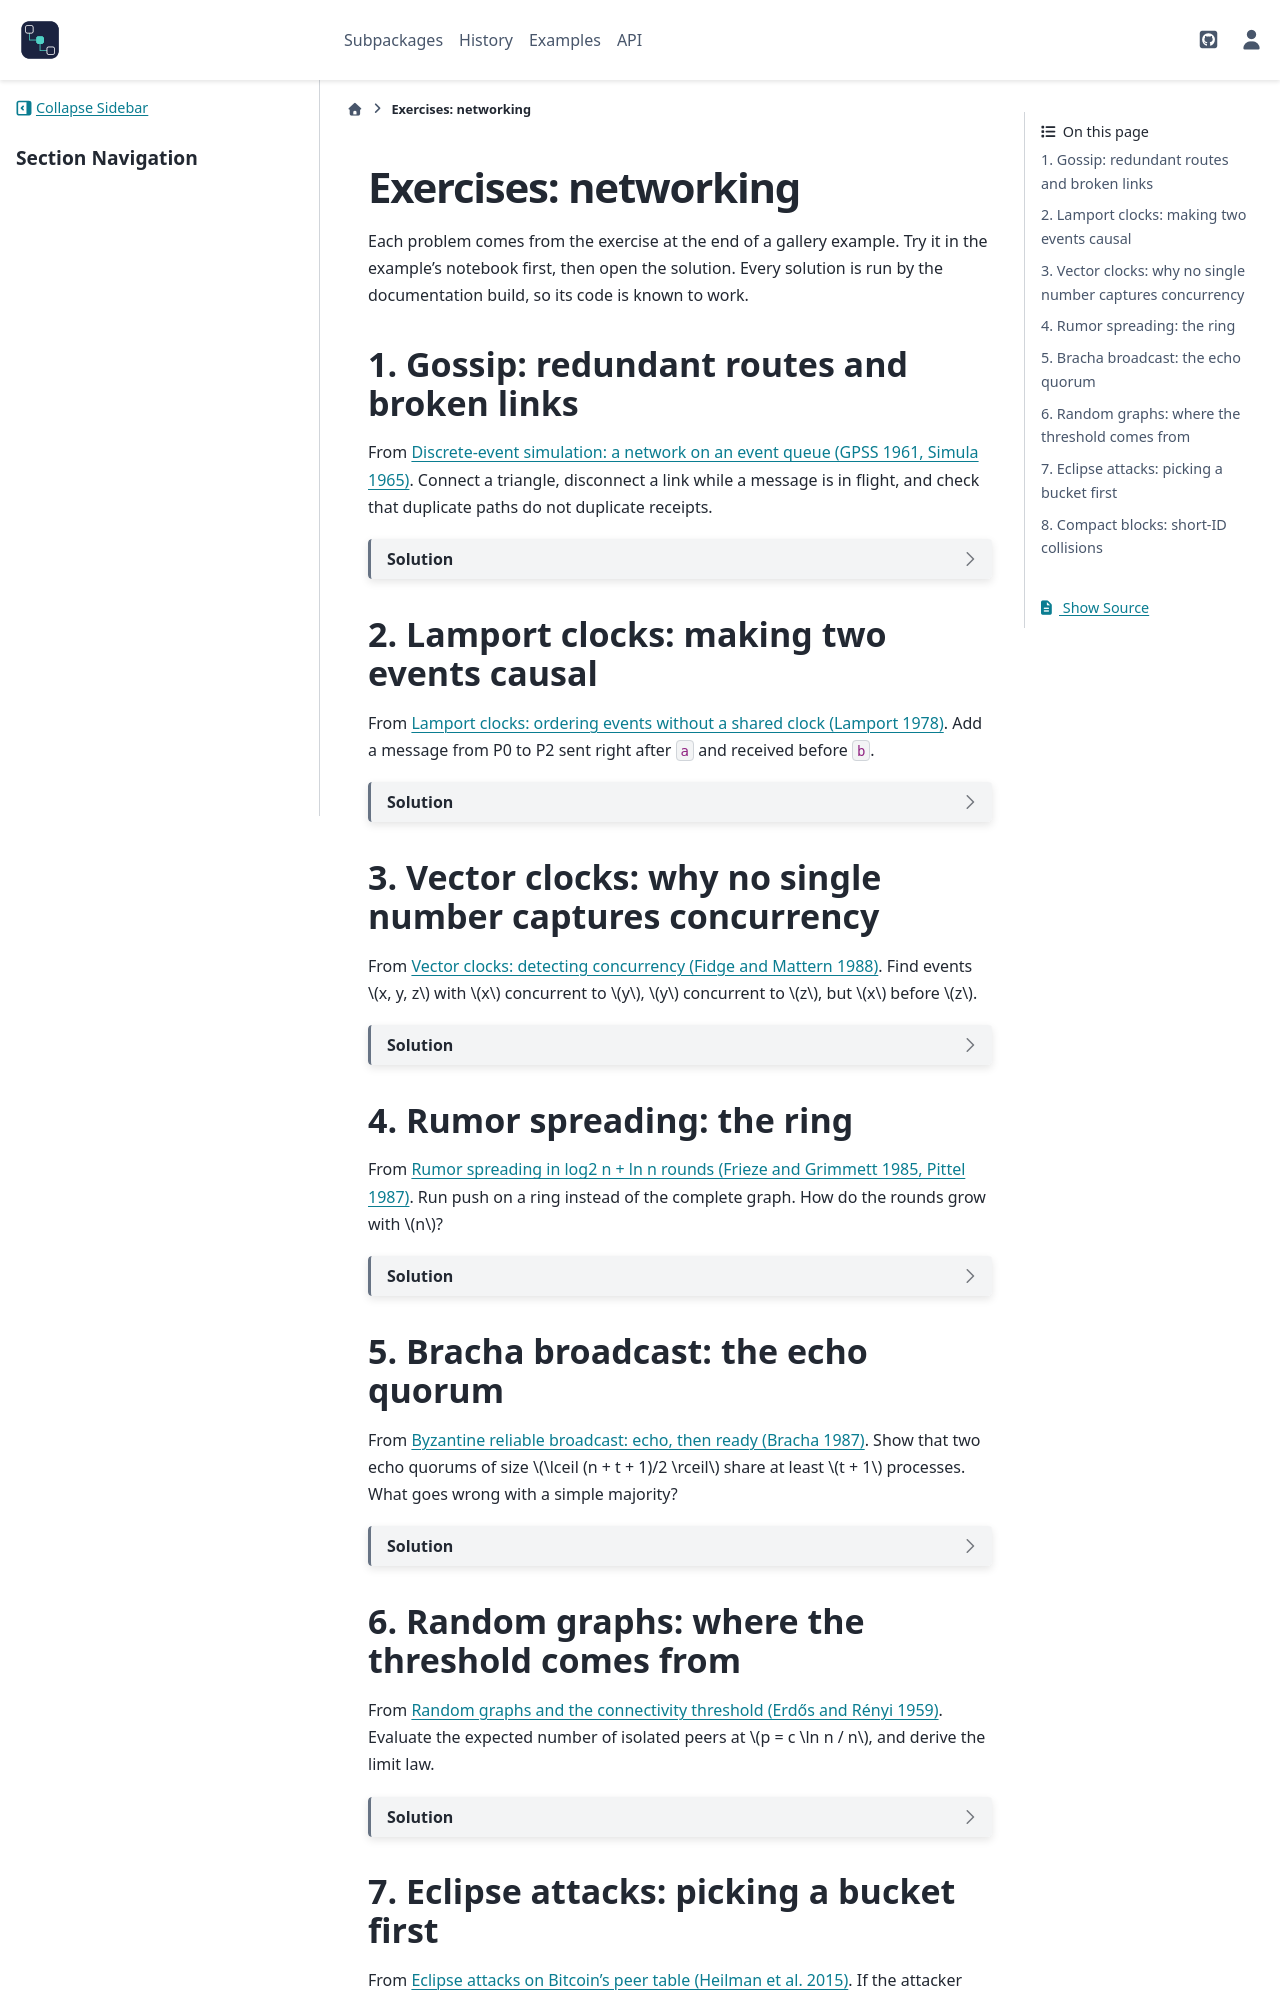

repository: cpoli/blockchainkit · page: exercises/network.html · generator: sphinx

Exercises: networking
=====================

Each problem comes from the exercise at the end of a gallery example. Try it
in the example's notebook first, then open the solution. Every solution is
run by the documentation build, so its code is known to work.

1. Gossip: redundant routes and broken links
--------------------------------------------

From :doc:`/api/gallery/network/events/plot_01_discrete_event_simulation`.
Connect a triangle, disconnect a link while a message is in flight, and
check that duplicate paths do not duplicate receipts.

.. dropdown:: Solution

   .. doctest::

      >>> net = bk.network.SimulatedNetwork(["a", "b", "c"], seed=7)
      >>> for left, right in [("a", "b"), ("b", "c"), ("c", "a")]:
      ...     net.connect(left, right, latency=(2, 4))
      >>> net.broadcast("a", b"news")
      >>> net.disconnect("a", "b")
      >>> _ = net.run()
      >>> sorted(d.recipient for d in net.deliveries)
      ['a', 'b', 'c']

   The direct message to ``b`` is dropped with its link, but the route through
   ``c`` remains, and each peer accepts the payload once. The same seed
   reproduces every time; a different seed can change delays without
   changing who is reached.

2. Lamport clocks: making two events causal
-------------------------------------------

From :doc:`/api/gallery/network/events/plot_02_lamport_clocks`. Add a message
from P0 to P2 sent right after ``a`` and received before ``b``.

.. dropdown:: Solution

   .. doctest::

      >>> history = [
      ...     [("send", "m1"), ("local", "a"), ("send", "m4"), ("receive", "m3")],
      ...     [("receive", "m1"), ("send", "m2")],
      ...     [("receive", "m4"), ("local", "b"), ("receive", "m2"), ("send", "m3")],
      ... ]
      >>> bk.network.lamport_timestamps(history)
      ((1, 2, 3, 8), (2, 3), (4, 5, 6, 7))
      >>> vectors = bk.network.vector_timestamps(history)
      >>> bk.network.happened_before(vectors[0][1], vectors[2][1])
      True

   ``b`` jumps from time 1 to 5, and the later events at P2 follow. Now a
   chain of events leads from ``a`` to ``b``, so they are no longer
   concurrent. The receipt of ``m3`` at P0 moves from 6 to 8, past the time
   at which P2 sent it.

3. Vector clocks: why no single number captures concurrency
-----------------------------------------------------------

From :doc:`/api/gallery/network/events/plot_03_vector_clocks`. Find events
:math:`x, y, z` with :math:`x` concurrent to :math:`y`, :math:`y` concurrent
to :math:`z`, but :math:`x` before :math:`z`.

.. dropdown:: Solution

   .. doctest::

      >>> history = [
      ...     [("send", "m1"), ("local", "a"), ("receive", "m3")],
      ...     [("receive", "m1"), ("send", "m2")],
      ...     [("local", "b"), ("receive", "m2"), ("send", "m3")],
      ... ]
      >>> v = bk.network.vector_timestamps(history)
      >>> send_m1, a, b = v[0][0], v[0][1], v[2][0]
      >>> bk.network.concurrent(send_m1, b), bk.network.concurrent(b, a)
      (True, True)
      >>> bk.network.happened_before(send_m1, a)
      True

   If "concurrent" meant "equal timestamps", it would be transitive like
   equality, so sending ``m1`` would be concurrent with ``a``. It is not.
   And any other scalar encoding orders all events linearly, which loses the
   distinction. Exact concurrency needs as many counters as processes.

4. Rumor spreading: the ring
----------------------------

From :doc:`/api/gallery/network/gossip/plot_02_rumor_spreading`. Run push on a
ring instead of the complete graph. How do the rounds grow with :math:`n`?

.. dropdown:: Solution

   .. doctest::

      >>> rounds = {
      ...     n: sum(bk.network.spread_rumor(bk.network.ring_lattice(n, 2), seed=s).rounds
      ...            for s in range(5)) / 5
      ...     for n in (32, 64, 128)
      ... }
      >>> 1.6 < rounds[64] / rounds[32] < 2.4 and 1.6 < rounds[128] / rounds[64] < 2.4
      True

   Doubling :math:`n` roughly doubles the rounds: growth is linear, not
   logarithmic. On a ring the rumor can only advance one hop per round on
   each side, and an informed peer calls the uninformed neighbor only half
   the time, so it takes about :math:`n` rounds. Fast gossip needs a graph
   with short paths, which random links provide.

5. Bracha broadcast: the echo quorum
------------------------------------

From :doc:`/api/gallery/network/gossip/plot_03_reliable_broadcast`. Show that
two echo quorums of size :math:`\lceil (n + t + 1)/2 \rceil` share at least
:math:`t + 1` processes. What goes wrong with a simple majority?

.. dropdown:: Solution

   .. doctest::

      >>> def overlap(quorum, n):
      ...     return 2 * quorum - n
      >>> all(overlap(-(-(n + t + 1) // 2), n) >= t + 1
      ...     for n in range(4, 60) for t in range((n - 1) // 3 + 1))
      True
      >>> [(n, overlap(n // 2 + 1, n)) for n in (4, 7, 10)]
      [(4, 2), (7, 1), (10, 2)]

   Since :math:`2\lceil (n + t + 1)/2 \rceil \ge n + t + 1`, the overlap is at
   least :math:`t + 1`, so it contains a correct process, which echoes one
   value only. A majority quorum overlaps in one or two processes, which can
   all be faulty when :math:`t \ge 2`, so two values could both gather a
   quorum.
